Run: headless pygame with SDL's dummy video driver; simulated clock (each Clock.tick advances the game by its frame time, no real sleeping); random seed 0; keys injected as events and as key.get_pressed() state; mouse plan: one left click at the window centre at the start of phase 2, then a move to the lower-right quarter at the start of phase 3.
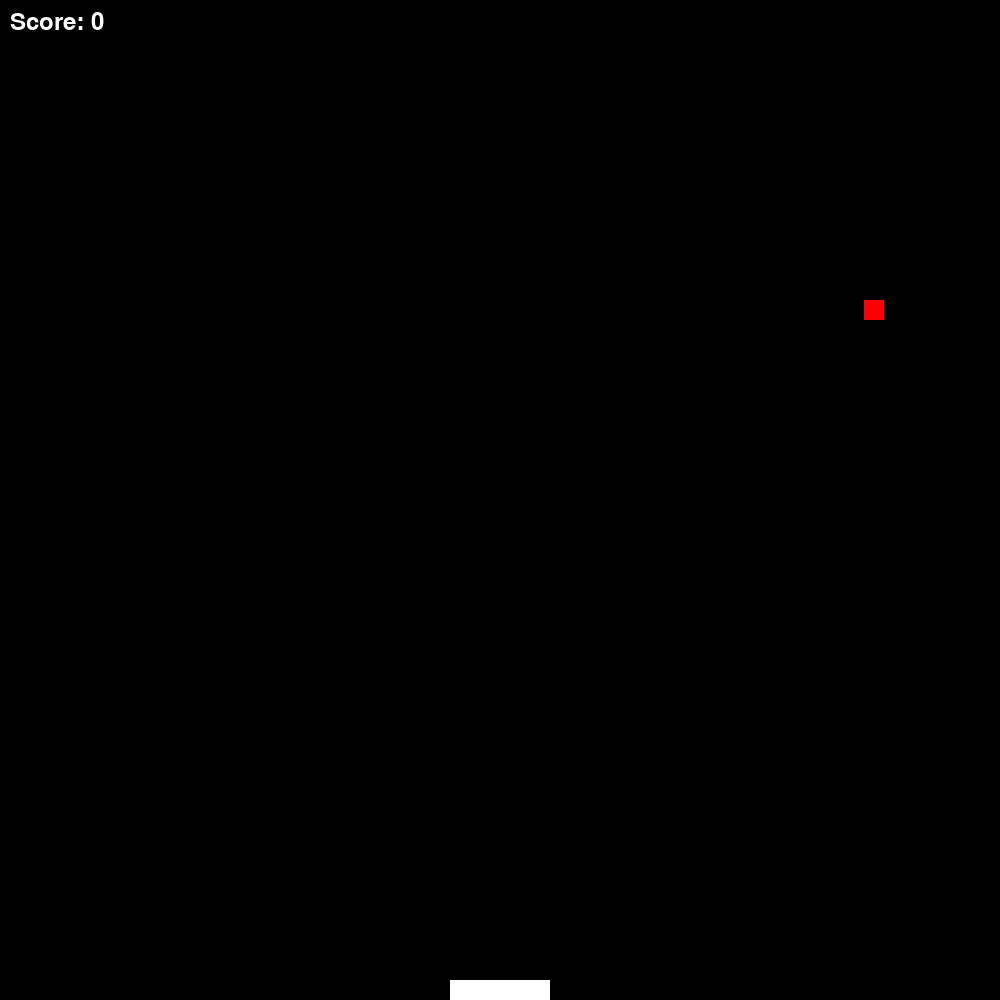
Frame 1 of 4 · flips 1–60 · no input
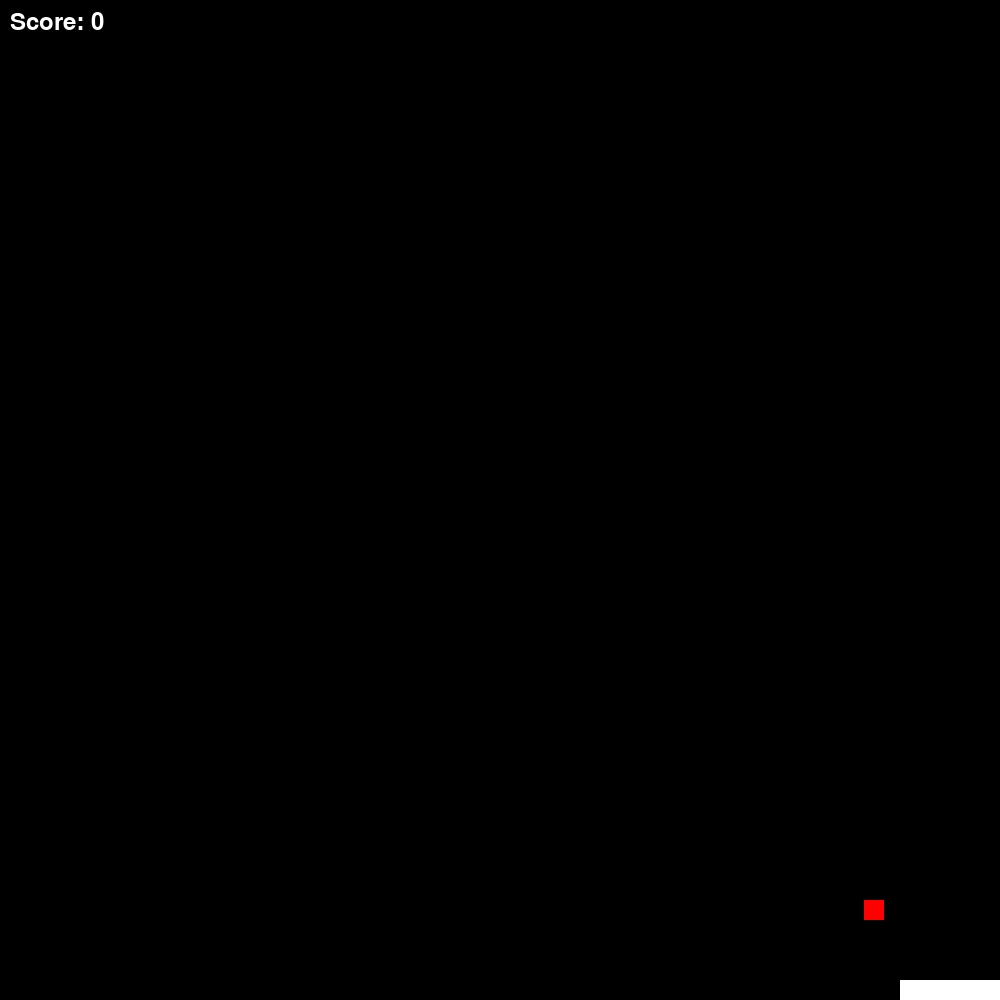
Frame 2 of 4 · flips 61–180 · clicked the window centre · tapped SPACE, RETURN · held RIGHT (→), D
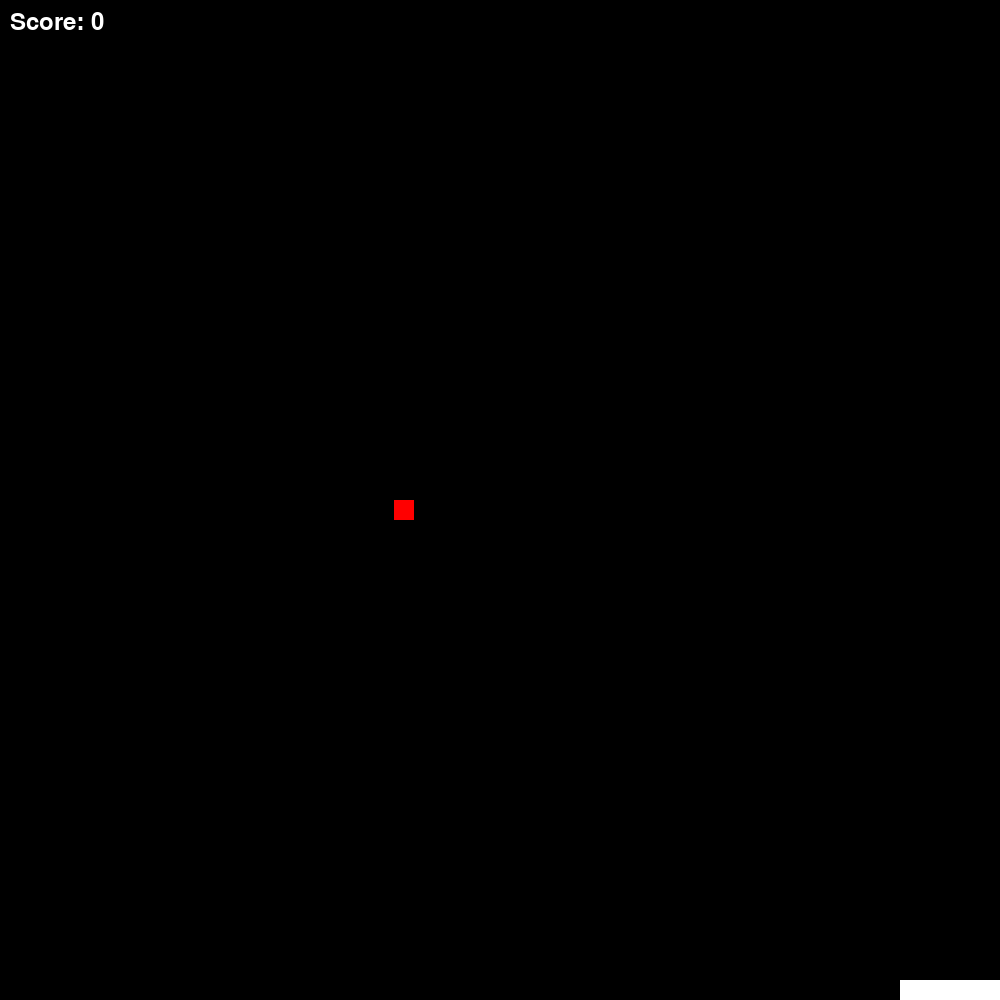
Frame 3 of 4 · flips 181–300 · moved the mouse to the lower-right quarter · held DOWN (↓), S
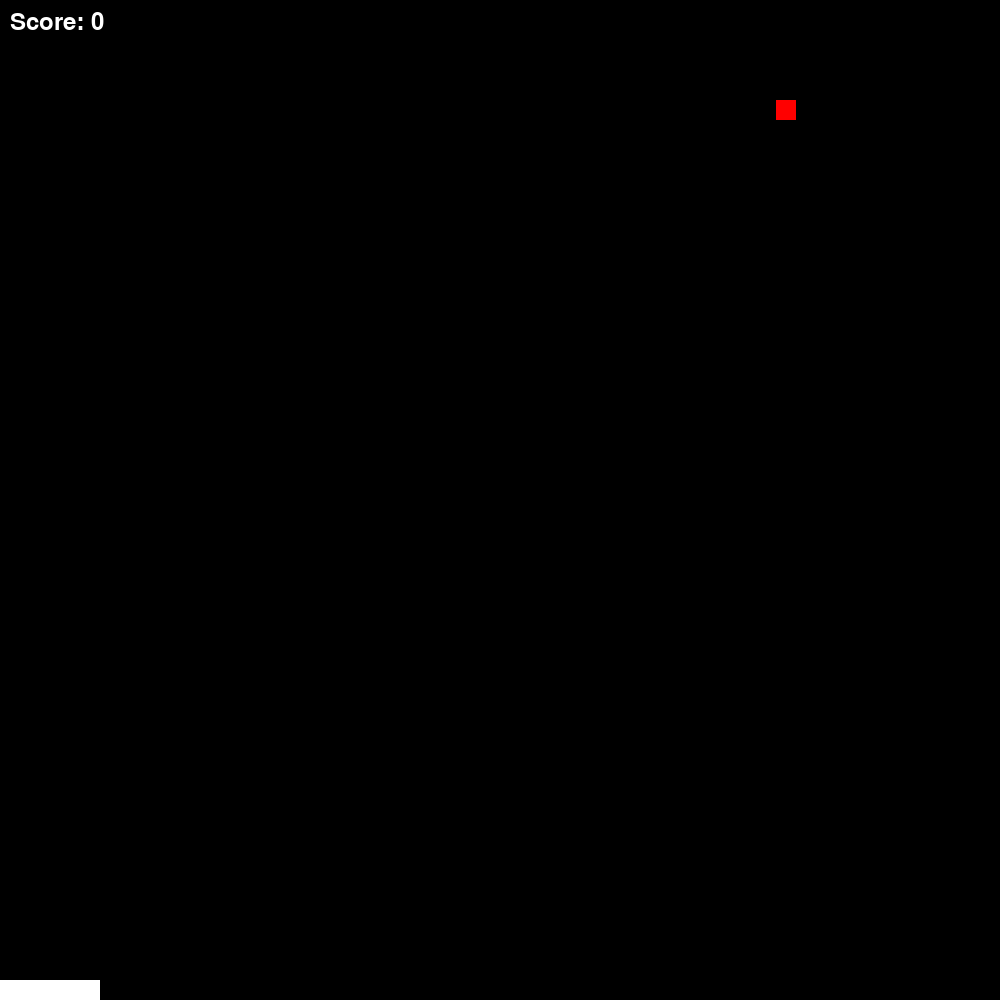
Frame 4 of 4 · flips 301–420 · held LEFT (←), A, UP (↑), W

The pygame program that drew these frames:

import pygame
import sys
import random

# initialize constants
SCREEN_WIDTH = 1000
SCREEN_HEIGHT = 1000
CATCHER_WIDTH = 100
CATCHER_HEIGHT = 20
BALL_SIZE = 20
BALL_FALL_SPEED = 5


class Catcher(pygame.sprite.Sprite):
    def __init__(self, x):
        super().__init__()
        self.image = pygame.Surface([CATCHER_WIDTH, CATCHER_HEIGHT])
        self.image.fill((255, 255, 255))
        self.rect = self.image.get_rect(center=(x, SCREEN_HEIGHT - CATCHER_HEIGHT / 2))

    def move(self, dx):
        self.rect.x += dx
        self.rect.x = max(self.rect.x, 0)
        self.rect.x = min(self.rect.x, SCREEN_WIDTH - CATCHER_WIDTH)


class Ball(pygame.sprite.Sprite):
    def __init__(self, x):
        super().__init__()
        self.image = pygame.Surface([BALL_SIZE, BALL_SIZE])
        self.image.fill((255, 0, 0))
        self.rect = self.image.get_rect(center=(x, BALL_SIZE / 2))

    def update(self):
        self.rect.y += BALL_FALL_SPEED


class Game:
    def __init__(self):
        self.screen = pygame.display.set_mode((SCREEN_WIDTH, SCREEN_HEIGHT))
        self.clock = pygame.time.Clock()
        self.reset_game()

    def reset_game(self):
        self.game_over = False
        self.lives = 3
        self.score = 0
        self.catcher = Catcher(SCREEN_WIDTH // 2)
        self.balls = [Ball(random.randint(BALL_SIZE // 2, SCREEN_WIDTH - BALL_SIZE // 2))]

    def run(self, event):
        if event.type == pygame.QUIT:
            return False

        if not self.game_over:
            keys = pygame.key.get_pressed()
            if keys[pygame.K_LEFT]:
                self.catcher.move(-10)
            if keys[pygame.K_RIGHT]:
                self.catcher.move(10)

            self.screen.fill((0, 0, 0))

            for ball in self.balls:
                ball.update()
                self.screen.blit(ball.image, ball.rect)
                if ball.rect.y >= SCREEN_HEIGHT:
                    self.lives -= 1
                    self.balls.remove(ball)
                if pygame.sprite.collide_rect(self.catcher, ball):
                    self.score += 1
                    self.balls.remove(ball)

            if len(self.balls) == 0:
                new_ball_x = random.randint(BALL_SIZE // 2, SCREEN_WIDTH - BALL_SIZE // 2)
                self.balls.append(Ball(new_ball_x))

            self.screen.blit(self.catcher.image, self.catcher.rect)
            score_text = pygame.font.SysFont(None, 36).render(f'Score: {self.score}', True, (255, 255, 255))
            self.screen.blit(score_text, (10, 10))

            if self.lives <= 0:
                self.game_over = True
                game_over_text = pygame.font.SysFont(None, 48).render('Game Over! Click to restart', True, (255, 255, 255))
                self.screen.blit(game_over_text, (SCREEN_WIDTH // 2 - game_over_text.get_width() // 2, SCREEN_HEIGHT // 2 - game_over_text.get_height() // 2))
        else:
            if event.type == pygame.MOUSEBUTTONDOWN:
                self.reset_game()

        pygame.display.flip()
        self.clock.tick(60)
        return True


if __name__ == "__main__":
    pygame.init()
    game = Game()
    running = True
    while running:
        event = pygame.event.poll()
        running = game.run(event)
    pygame.quit()
